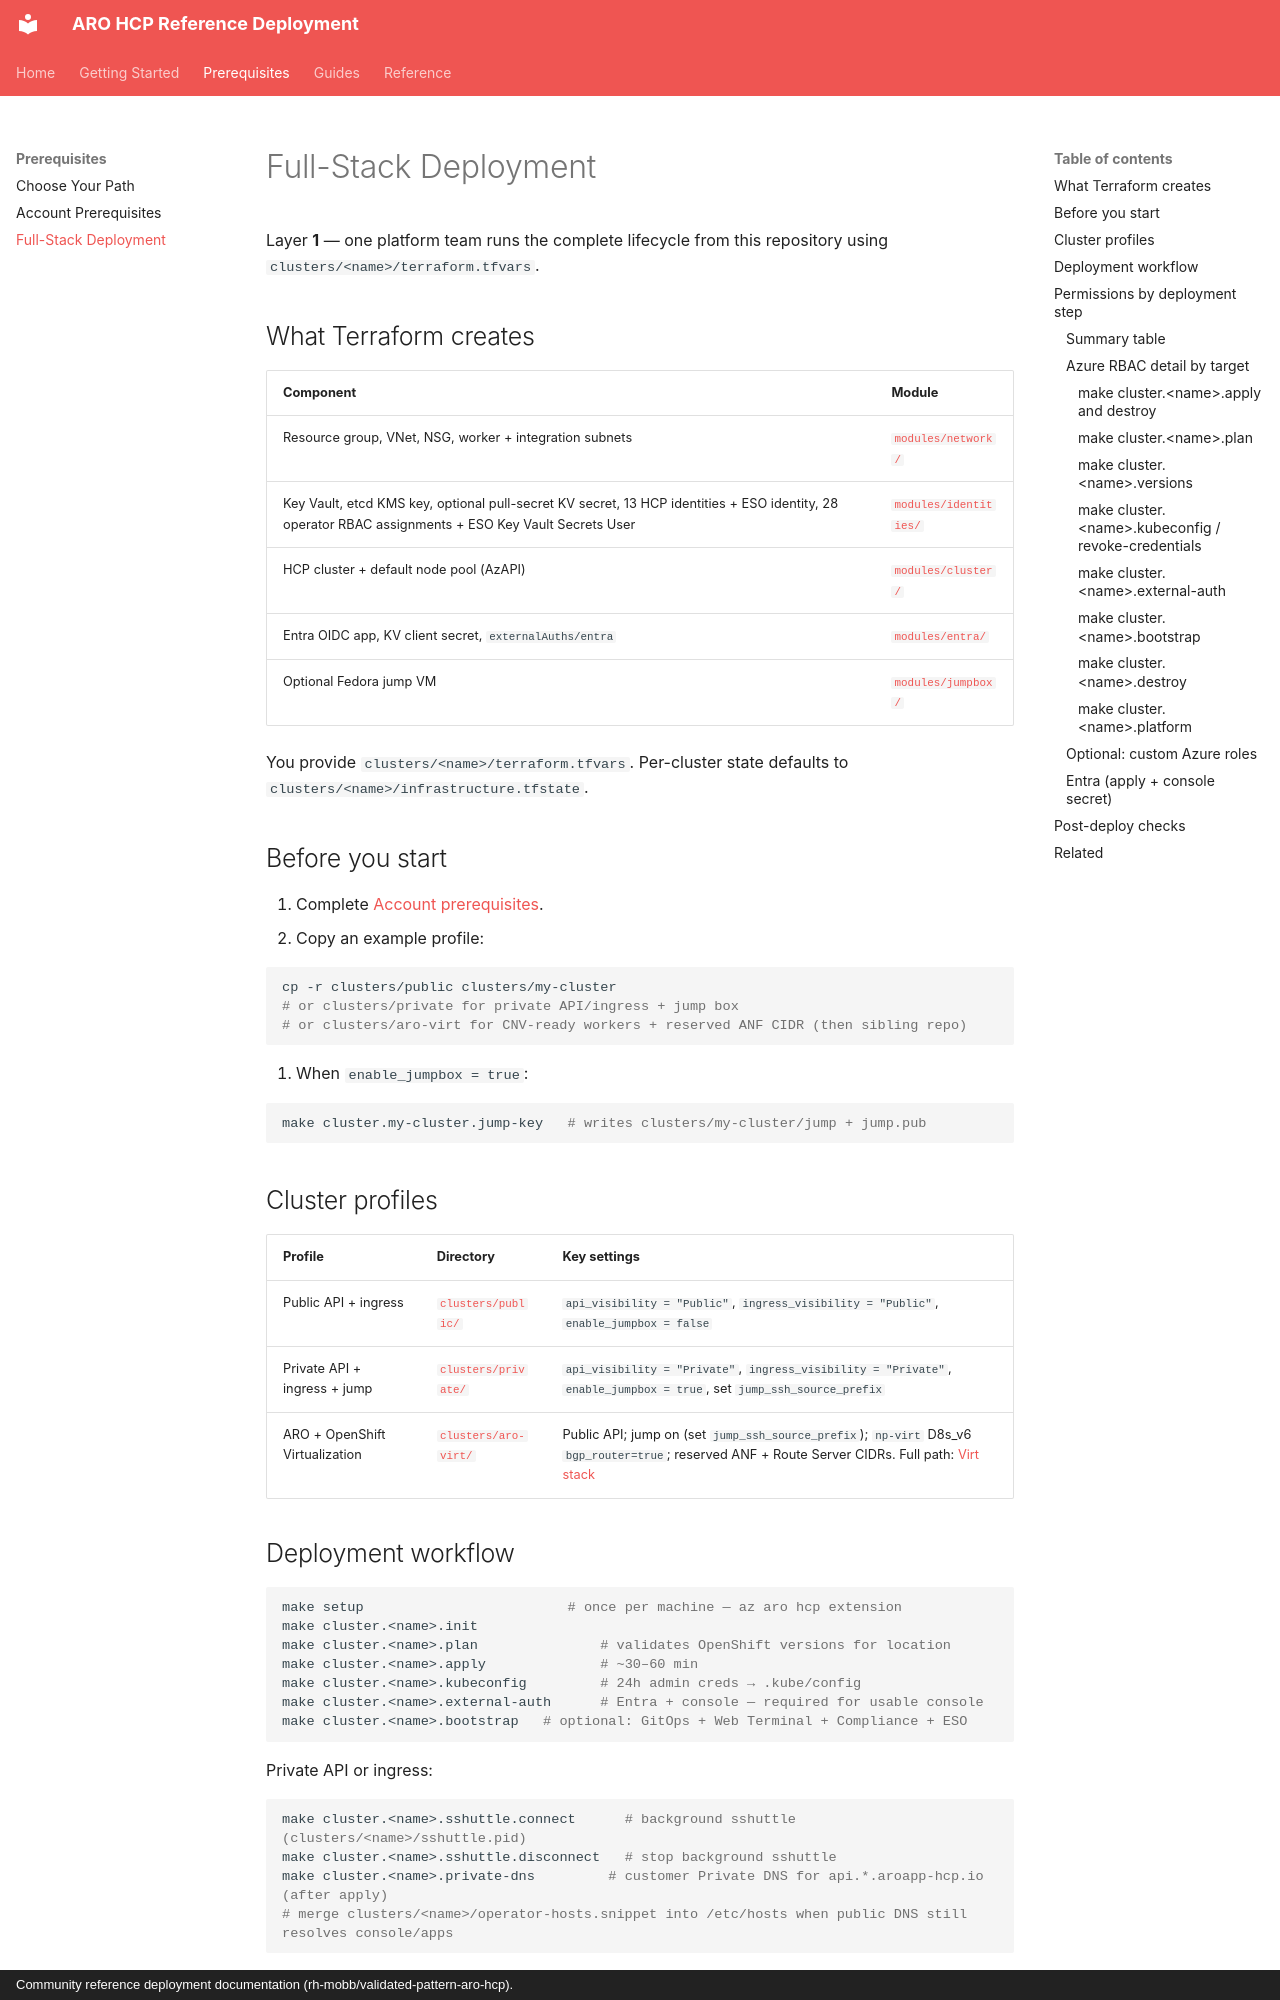

repository: rh-mobb/validated-pattern-aro-hcp · page: prerequisites/full-stack/index.html · generator: mkdocs · copyright: Community reference deployment documentation (rh-mobb/validated-pattern-aro-hcp).

# Full-Stack Deployment

Layer **1** — one platform team runs the complete lifecycle from this repository using `clusters/<name>/terraform.tfvars`.

## What Terraform creates

| Component | Module |
|-----------|--------|
| Resource group, VNet, NSG, worker + integration subnets | [`modules/network/`](../../modules/network/) |
| Key Vault, etcd KMS key, optional pull-secret KV secret, 13 HCP identities + ESO identity, 28 operator RBAC assignments + ESO Key Vault Secrets User | [`modules/identities/`](../../modules/identities/) |
| HCP cluster + default node pool (AzAPI) | [`modules/cluster/`](../../modules/cluster/) |
| Entra OIDC app, KV client secret, `externalAuths/entra` | [`modules/entra/`](../../modules/entra/) |
| Optional Fedora jump VM | [`modules/jumpbox/`](../../modules/jumpbox/) |

You provide `clusters/<name>/terraform.tfvars`. Per-cluster state defaults to `clusters/<name>/infrastructure.tfstate`.

## Before you start

1. Complete [Account prerequisites](account.md).
2. Copy an example profile:

   ```bash
   cp -r clusters/public clusters/my-cluster
   # or clusters/private for private API/ingress + jump box
   # or clusters/aro-virt for CNV-ready workers + reserved ANF CIDR (then sibling repo)
   ```

3. When `enable_jumpbox = true`:

   ```bash
   make cluster.my-cluster.jump-key   # writes clusters/my-cluster/jump + jump.pub
   ```

## Cluster profiles

| Profile | Directory | Key settings |
|---------|-----------|--------------|
| Public API + ingress | [`clusters/public/`](../../clusters/public/) | `api_visibility = "Public"`, `ingress_visibility = "Public"`, `enable_jumpbox = false` |
| Private API + ingress + jump | [`clusters/private/`](../../clusters/private/) | `api_visibility = "Private"`, `ingress_visibility = "Private"`, `enable_jumpbox = true`, set `jump_ssh_source_prefix` |
| ARO + OpenShift Virtualization | [`clusters/aro-virt/`](../../clusters/aro-virt/) | Public API; jump on (set `jump_ssh_source_prefix`); `np-virt` D8s_v6 `bgp_router=true`; reserved ANF + Route Server CIDRs. Full path: [Virt stack](../guides/virt-stack.md) |
